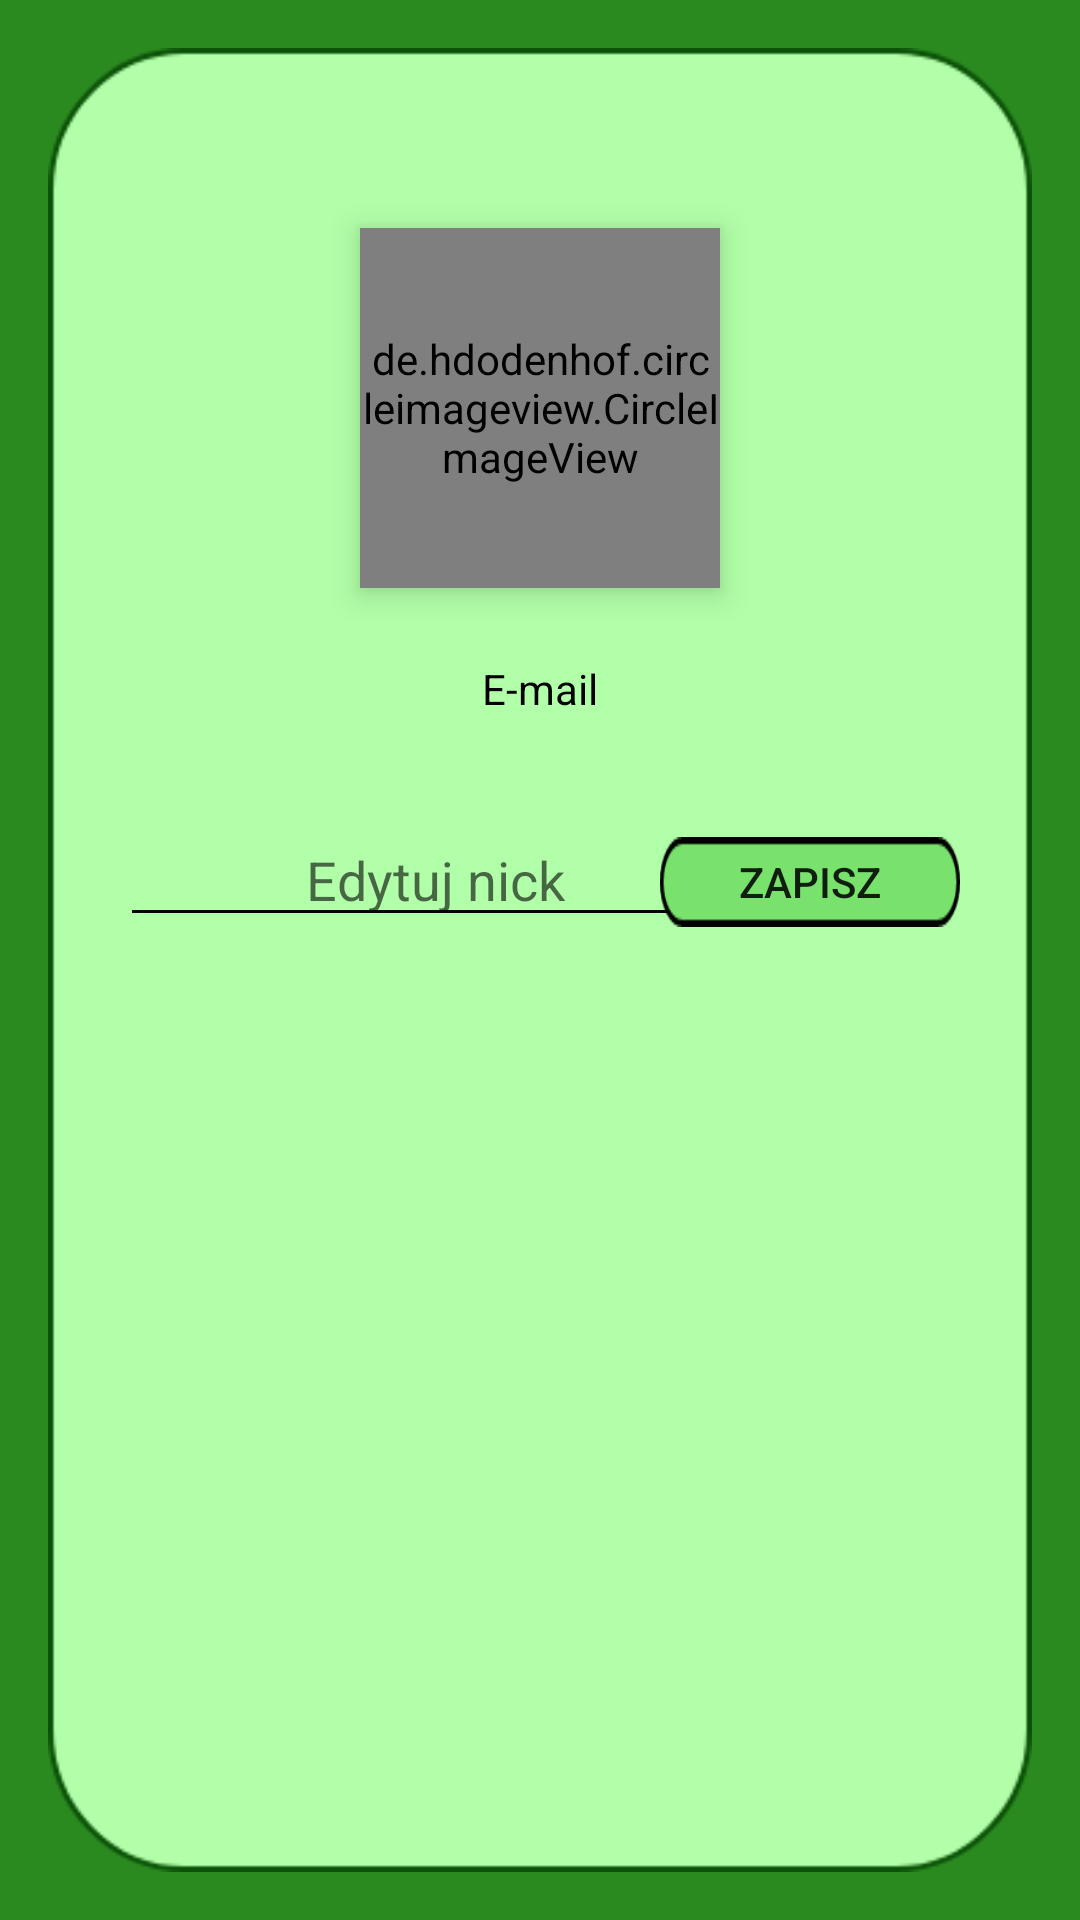

Layout XML and referenced resources for this Android screen:
<!-- AndroidManifest.xml: application theme AppTheme -->
<!-- res/layout/fragment_user_profile.xml -->
<?xml version="1.0" encoding="utf-8"?>
<layout xmlns:tools="http://schemas.android.com/tools"
    xmlns:app="http://schemas.android.com/apk/res-auto"
    xmlns:android="http://schemas.android.com/apk/res/android">
    <data>
        <variable
            name="UserProfileViewModel"
            type="com.languages4u.viewmodel.UserProfileViewModel" />
    </data>

    <androidx.constraintlayout.widget.ConstraintLayout
        android:layout_width="match_parent"
        android:layout_height="match_parent"
        android:background="@color/green">

        <androidx.constraintlayout.widget.ConstraintLayout
            android:layout_width="match_parent"
            android:layout_height="match_parent"
            android:layout_marginStart="16dp"
            android:layout_marginTop="16dp"
            android:layout_marginEnd="16dp"
            android:layout_marginBottom="16dp"
            android:background="@drawable/card_bg"
            app:layout_constraintBottom_toBottomOf="parent"
            app:layout_constraintEnd_toEndOf="parent"
            app:layout_constraintStart_toStartOf="parent"
            app:layout_constraintTop_toTopOf="parent">

            <de.hdodenhof.circleimageview.CircleImageView
                android:id="@+id/profile_pic"
                android:layout_width="120dp"
                android:layout_height="120dp"
                android:layout_marginTop="60dp"
                android:elevation="6dp"
                android:src="@drawable/profilepic"
                app:civ_border_color="@color/colorAccent"
                app:civ_border_width="4dp"
                app:layout_constraintEnd_toEndOf="parent"
                app:layout_constraintStart_toStartOf="parent"
                app:layout_constraintTop_toTopOf="parent" />

            <EditText
                android:id="@+id/edit_name"
                android:layout_width="wrap_content"
                android:layout_height="wrap_content"
                android:layout_marginStart="24dp"
                android:layout_marginTop="32dp"
                android:ems="10"
                android:gravity="center"
                android:hint="@string/nowy_nick"
                android:inputType="textPersonName"
                app:layout_constraintBottom_toBottomOf="parent"
                app:layout_constraintEnd_toEndOf="parent"
                app:layout_constraintHorizontal_bias="0.0"
                app:layout_constraintStart_toStartOf="parent"
                app:layout_constraintTop_toBottomOf="@+id/textView3"
                app:layout_constraintVertical_bias="0.0" />

            <Button
                android:id="@+id/button2"
                android:layout_width="100dp"
                android:layout_height="30dp"
                android:layout_marginTop="8dp"
                android:layout_marginEnd="24dp"
                android:background="@drawable/bg_accept"
                android:gravity="center"
                android:text="@string/zapisz"
                app:layout_constraintBottom_toBottomOf="parent"
                app:layout_constraintEnd_toEndOf="parent"
                app:layout_constraintHorizontal_bias="1.0"
                app:layout_constraintStart_toEndOf="@+id/edit_name"
                app:layout_constraintTop_toTopOf="@+id/edit_name"
                app:layout_constraintVertical_bias="0.0" />

            <TextView
                android:id="@+id/textView3"
                android:layout_width="wrap_content"
                android:layout_height="wrap_content"
                android:layout_marginTop="24dp"
                android:text="@string/e_mail"
                android:textColor="@color/black"
                app:layout_constraintEnd_toEndOf="parent"
                app:layout_constraintStart_toStartOf="parent"
                app:layout_constraintTop_toBottomOf="@+id/profile_pic" />

        </androidx.constraintlayout.widget.ConstraintLayout>
    </androidx.constraintlayout.widget.ConstraintLayout>
</layout>
<!-- resources referenced by this layout -->
<resources>
  <color name="black">#000</color>
  <color name="colorAccent">#FF3B00</color>
  <color name="green">#2A8A1F</color>
  <!-- drawable bg_accept: png bitmap (drawable, 1318 bytes) -->
  <!-- drawable card_bg: png bitmap (drawable, 10543 bytes) -->
  <string name="e_mail">E-mail</string>
  <string name="nowy_nick">Edytuj nick</string>
  <string name="zapisz">ZAPISZ</string>
  <style name="AppTheme" parent="Theme.AppCompat.Light.NoActionBar">
          
          <item name="colorPrimary">@color/colorPrimary</item>
          <item name="colorPrimaryDark">@color/colorPrimaryDark</item>
          <item name="colorAccent">@color/colorAccent</item>
  
  
          <item name="colorControlNormal">@color/black</item>
          <item name="colorControlActivated">@color/lightBlue</item>
          <item name="colorControlHighlight">@color/black</item>
      </style>
  <color name="colorPrimary">#000000</color>
  <color name="colorPrimaryDark">#000000</color>
  <color name="lightBlue">#56cbe5</color>
</resources>
